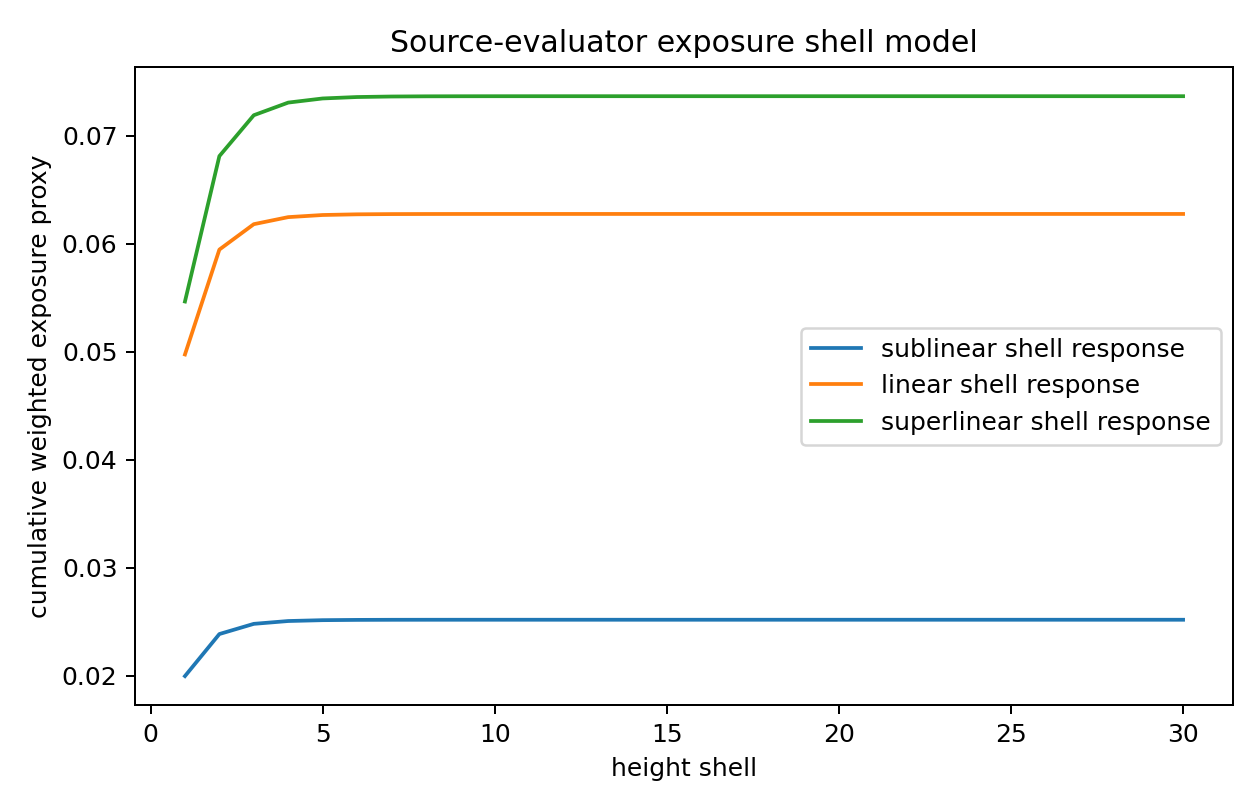

The file beside this chart, header and first rows:
shell, scenario, n_j, E_j, omega_j, q2_bound, source_response_envelope_U_j, weighted_contribution
1, sublinear_shell_response, 4, 4.0, 0.02, 0.25, 1.247, 0.01995
2, sublinear_shell_response, 5, 9.0, 0.004167, 0.25, 0.8311, 0.003896
3, sublinear_shell_response, 7, 16.0, 0.0009191, 0.25, 0.6233, 0.0009436
4, sublinear_shell_response, 10, 25.0, 0.0002185, 0.25, 0.4987, 0.000262
5, sublinear_shell_response, 12, 36.0, 6.496881496881497e-05, 0.25, 0.4156, 7.880475106674077e-05
6, sublinear_shell_response, 15, 49.0, 1.953125e-05, 0.25, 0.3562, 2.5566190320686185e-05
7, sublinear_shell_response, 18, 64.0, 6.325910931174089e-06, 0.25, 0.3117, 8.73552260812697e-06
8, sublinear_shell_response, 21, 81.0, 2.1653270509977827e-06, 0.25, 0.277, 3.1109149435695164e-06
9, sublinear_shell_response, 24, 100.0, 7.735148514851486e-07, 0.25, 0.2493, 1.14571133118876e-06
10, sublinear_shell_response, 27, 121.0, 2.858789519906323e-07, 0.25, 0.2267, 4.3380592941672967e-07
11, sublinear_shell_response, 31, 144.0, 1.0523302801724138e-07, 0.25, 0.2078, 1.6828433411357054e-07
12, sublinear_shell_response, 34, 169.0, 4.103203781512605e-08, 0.25, 0.1918, 6.649869431150868e-08
13, sublinear_shell_response, 38, 196.0, 1.5888365547312248e-08, 0.25, 0.1781, 2.674492061455905e-08
14, sublinear_shell_response, 41, 225.0, 6.4301681679308894e-09, 0.25, 0.1662, 1.0907009505236155e-08
15, sublinear_shell_response, 45, 256.0, 2.581422612502115e-09, 0.25, 0.1558, 4.507909274893372e-09
16, sublinear_shell_response, 49, 289.0, 1.0523302801724138e-09, 0.25, 0.1467, 1.884151213932853e-09
17, sublinear_shell_response, 53, 324.0, 4.347233351139601e-10, 0.25, 0.1385, 7.954166003312951e-10
18, sublinear_shell_response, 56, 361.0, 1.8487434649728604e-10, 0.25, 0.1312, 3.387087320634644e-10
19, sublinear_shell_response, 60, 400.0, 7.797508821440252e-11, 0.25, 0.1247, 1.4544856204169508e-10
20, sublinear_shell_response, 64, 441.0, 3.319437230790985e-11, 0.25, 0.1187, 6.291557121156431e-11
21, sublinear_shell_response, 68, 484.0, 1.424883186024578e-11, 0.25, 0.1133, 2.7395914394128085e-11
22, sublinear_shell_response, 72, 529.0, 6.1622791186756914e-12, 0.25, 0.1084, 1.2001692969816146e-11
23, sublinear_shell_response, 77, 576.0, 2.648742157729664e-12, 0.25, 0.1039, 5.287891329211106e-12
24, sublinear_shell_response, 81, 625.0, 1.1611596036661463e-12, 0.25, 0.09973, 2.3413120302052354e-12
25, sublinear_shell_response, 85, 676.0, 5.11873903124168e-13, 0.25, 0.0959, 1.0415575642392317e-12
26, sublinear_shell_response, 89, 729.0, 2.2680610645125808e-13, 0.25, 0.09234, 4.653742375401724e-13
27, sublinear_shell_response, 93, 784.0, 1.009700582317906e-13, 0.25, 0.08905, 2.0877601978220982e-13
28, sublinear_shell_response, 98, 841.0, 4.469025526598424e-14, 0.25, 0.08598, 9.402460145279325e-14
29, sublinear_shell_response, 102, 900.0, 2.0070958365903656e-14, 0.25, 0.08311, 4.24894813016678e-14
30, sublinear_shell_response, 106, 961.0, 9.047764340407237e-15, 0.25, 0.08043, 1.9264176615678052e-14
1, linear_shell_response, 4, 4.0, 0.02, 0.25, 3.108, 0.04973
2, linear_shell_response, 5, 9.0, 0.004167, 0.25, 2.072, 0.009713
3, linear_shell_response, 7, 16.0, 0.0009191, 0.25, 1.554, 0.002353
4, linear_shell_response, 10, 25.0, 0.0002185, 0.25, 1.243, 0.0006531
5, linear_shell_response, 12, 36.0, 6.496881496881497e-05, 0.25, 1.036, 0.0001965
6, linear_shell_response, 15, 49.0, 1.953125e-05, 0.25, 0.8881, 6.374449615370222e-05
7, linear_shell_response, 18, 64.0, 6.325910931174089e-06, 0.25, 0.7771, 2.1780385748117325e-05
8, linear_shell_response, 21, 81.0, 2.1653270509977827e-06, 0.25, 0.6907, 7.756482415544318e-06
9, linear_shell_response, 24, 100.0, 7.735148514851486e-07, 0.25, 0.6217, 2.856616125755838e-06
10, linear_shell_response, 27, 121.0, 2.858789519906323e-07, 0.25, 0.5651, 1.0816136488189825e-06
11, linear_shell_response, 31, 144.0, 1.0523302801724138e-07, 0.25, 0.5181, 4.1958539594971307e-07
12, linear_shell_response, 34, 169.0, 4.103203781512605e-08, 0.25, 0.4782, 1.6580201080394737e-07
13, linear_shell_response, 38, 196.0, 1.5888365547312248e-08, 0.25, 0.444, 6.668343886442888e-08
14, linear_shell_response, 41, 225.0, 6.4301681679308894e-09, 0.25, 0.4144, 2.7194580683863857e-08
15, linear_shell_response, 45, 256.0, 2.581422612502115e-09, 0.25, 0.3885, 1.1239625530056942e-08
16, linear_shell_response, 49, 289.0, 1.0523302801724138e-09, 0.25, 0.3657, 4.69777734981332e-09
17, linear_shell_response, 53, 324.0, 4.347233351139601e-10, 0.25, 0.3454, 1.983221973411652e-09
18, linear_shell_response, 56, 361.0, 1.8487434649728604e-10, 0.25, 0.3272, 8.445066393319948e-10
19, linear_shell_response, 60, 400.0, 7.797508821440252e-11, 0.25, 0.3108, 3.6264868513188425e-10
20, linear_shell_response, 64, 441.0, 3.319437230790985e-11, 0.25, 0.296, 1.5686816599571876e-10
21, linear_shell_response, 68, 484.0, 1.424883186024578e-11, 0.25, 0.2826, 6.830656964603171e-11
22, linear_shell_response, 72, 529.0, 6.1622791186756914e-12, 0.25, 0.2703, 2.9923968403432685e-11
23, linear_shell_response, 77, 576.0, 2.648742157729664e-12, 0.25, 0.259, 1.318436436043263e-11
24, linear_shell_response, 81, 625.0, 1.1611596036661463e-12, 0.25, 0.2487, 5.837622024712701e-12
25, linear_shell_response, 85, 676.0, 5.11873903124168e-13, 0.25, 0.2391, 2.5969282601243338e-12
26, linear_shell_response, 89, 729.0, 2.2680610645125808e-13, 0.25, 0.2302, 1.160323298966798e-12
27, linear_shell_response, 93, 784.0, 1.009700582317906e-13, 0.25, 0.222, 5.205438128661769e-13
28, linear_shell_response, 98, 841.0, 4.469025526598424e-14, 0.25, 0.2144, 2.344326929621362e-13
29, linear_shell_response, 102, 900.0, 2.0070958365903656e-14, 0.25, 0.2072, 1.059395452914031e-13
30, linear_shell_response, 106, 961.0, 9.047764340407237e-15, 0.25, 0.2005, 4.803160802525745e-14
... 30 more rows
